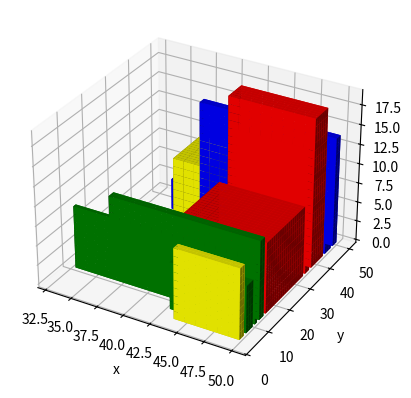

The script that saved this image:
import random
import numpy as np
import matplotlib.pyplot as plt
from mpl_toolkits.mplot3d import Axes3D

OBJECT_NUM = 10  # number of object
OBJECT_TYPE = 5  # number of obj type
MAX_SIZE = 20  # max size of object

# assume container has size {30, 30, 30}
CONTAINER_SIZE = 50

# define a class called object
class Object:
    def __init__(self):
        self.H = 0
        self.W = 0
        self.L = 0
        self.type = 0

    def set_value(self, h, w, l, t):
        self.H = h
        self.W = w
        self.L = l
        self.type = t

    def show_volume(self):
        return self.H * self.W * self.L

    def show_type(self):
        return self.type

    def show_H(self):
        return self.H

    def show_W(self):
        return self.W

    def show_L(self):
        return self.L

    def set_position(self, position):
        self.position = position

def box(position1, position2, color, ax):
    x1, y1, z1 = position1
    x2, y2, z2 = position2

    width = abs(x2 - x1)
    depth = abs(y2 - y1)
    height = abs(z2 - z1)

    x = np.arange(x1, x2 + 1)
    y = np.arange(y1, y2 + 1)
    z = np.arange(z1, z2 + 1)

    X0, Y0 = np.meshgrid(x, y)
    Z0 = np.full((depth + 1, width + 1), z1)

    X1 = X0
    Y1 = Y0
    Z1 = Z0 + height

    X2, Z2 = np.meshgrid(x, z)
    Y2 = np.full((height + 1, width + 1), y1)

    X3 = X2
    Y3 = Y2 + depth
    Z3 = Z2

    Y4, Z4 = np.meshgrid(y, z)
    X4 = np.full((height + 1, depth + 1), x1)

    X5 = X4 + width
    Y5 = Y4
    Z5 = Z4

    surfaces = [
        [X0, Y0, Z0],
        [X1, Y1, Z1],
        [X2, Y2, Z2],
        [X3, Y3, Z3],
        [X4, Y4, Z4],
        [X5, Y5, Z5]
    ]

    for X, Y, Z in surfaces:
        ax.plot_surface(X, Y, Z, color=color)

def decide_position(rec, obj, j, k, capacity):
    if (j, k) not in rec:
        rec[(j, k)] = []

    grid = np.full((capacity[0]+1, capacity[1]+1), 0)

    #先將已被佔用的空間標示為1
    for i in rec[(j, k)]:
        for l in range(i[0], i[2]+1):
            for m in range(i[1], i[3]+1):
                grid[l][m] = 1

    #找到夠放的位置就加入
    for row in range(j, obj[0] - 1, -1):
        for col in range(k, obj[1] - 1, -1):

            #橫的放或是直的放
            if all(grid[row - i][col - m] == 0 for i in range(obj[0]+1) for m in range(obj[1]+1)):
                rec[(j, k)].append((row - obj[0], col - obj[1], row, col, obj[2], obj[3]))
                return
            elif all(grid[row - m][col - i] == 0 for m in range(obj[1]+1) for i in range(obj[0]+1)):
                rec[(j, k)].append((row - obj[1], col - obj[0], row, col, obj[2], obj[3]))
                return

    return

def bin_packing_2D(objects, capacity):
    n = len(objects)

    #用dict儲存物件位置資訊
    rec = {}

    rec[(CONTAINER_SIZE, CONTAINER_SIZE)] = [(CONTAINER_SIZE-objects[0][0], CONTAINER_SIZE-objects[0][1], CONTAINER_SIZE, CONTAINER_SIZE, objects[0][2], objects[0][3])]

    for i in range(1, n):
        decide_position(rec, objects[i], CONTAINER_SIZE, CONTAINER_SIZE, capacity)

    solution = []

    j = capacity[0]
    k = capacity[1]

    for obj in rec[(j, k)]:
        solution.append(obj)

    return solution

def visualize_bin_packing_3D(solution):
    color = ['blue', 'red', 'green', 'yellow', 'orange', 'purple', 'pink', 'brown', 'cyan', 'gray']

    

    fig = plt.figure()
    ax = fig.add_subplot(111, projection='3d')

    for rec in solution:
        #num = random.randint(0, 9)
        box([rec[0], rec[1],0], [rec[2], rec[3], rec[4]], color[int(rec[5])], ax)

    ax.set_xlabel('x')
    ax.set_ylabel('y')
    ax.set_zlabel('z')

    plt.show()

if __name__ == "__main__":
    random.seed()
    obj = []

    #隨機產生物件
    for _ in range(OBJECT_NUM):
        new_obj = Object()
        h = random.randint(1, MAX_SIZE)
        w = random.randint(1, MAX_SIZE)
        l = random.randint(1, MAX_SIZE)
        t = random.randint(0, OBJECT_TYPE - 1)
        new_obj.set_value(h, w, l, t)
        obj.append(new_obj)

    #將物件照著type做排序
    obj.sort(key=lambda x: x.show_type())

    index_end = 0
    for i in range(OBJECT_TYPE):
        index_start = index_end

        for j in range(OBJECT_NUM):
            if obj[j].show_type() == i:
                index_end += 1

        #將各類型的物件照著體積大小排序
        #obj[index_start:index_end] = sorted(obj[index_start:index_end], key=lambda x:x.show_volume(), reverse=True)

        #將各類型的物件照著高做排序
        obj[index_start:index_end] = sorted(obj[index_start:index_end], key=lambda x:x.show_H(), reverse=True)

        index_start = index_end

    for i in range(OBJECT_NUM):
        print(f"object {i} : H:{obj[i].show_H()}, W:{obj[i].show_W()}, L:{obj[i].show_L()}, tpye:{obj[i].show_type()}" )

    objects = []

    for i in obj:
      objects.append([i.show_W(), i.show_L(), i.show_H(), i.show_type()])

    capacity = (CONTAINER_SIZE, CONTAINER_SIZE)

    solution = bin_packing_2D(objects, capacity)
    for x in solution:
        print(x)
    #visualize_bin_packing_V2(solution, capacity)
    visualize_bin_packing_3D(solution)

